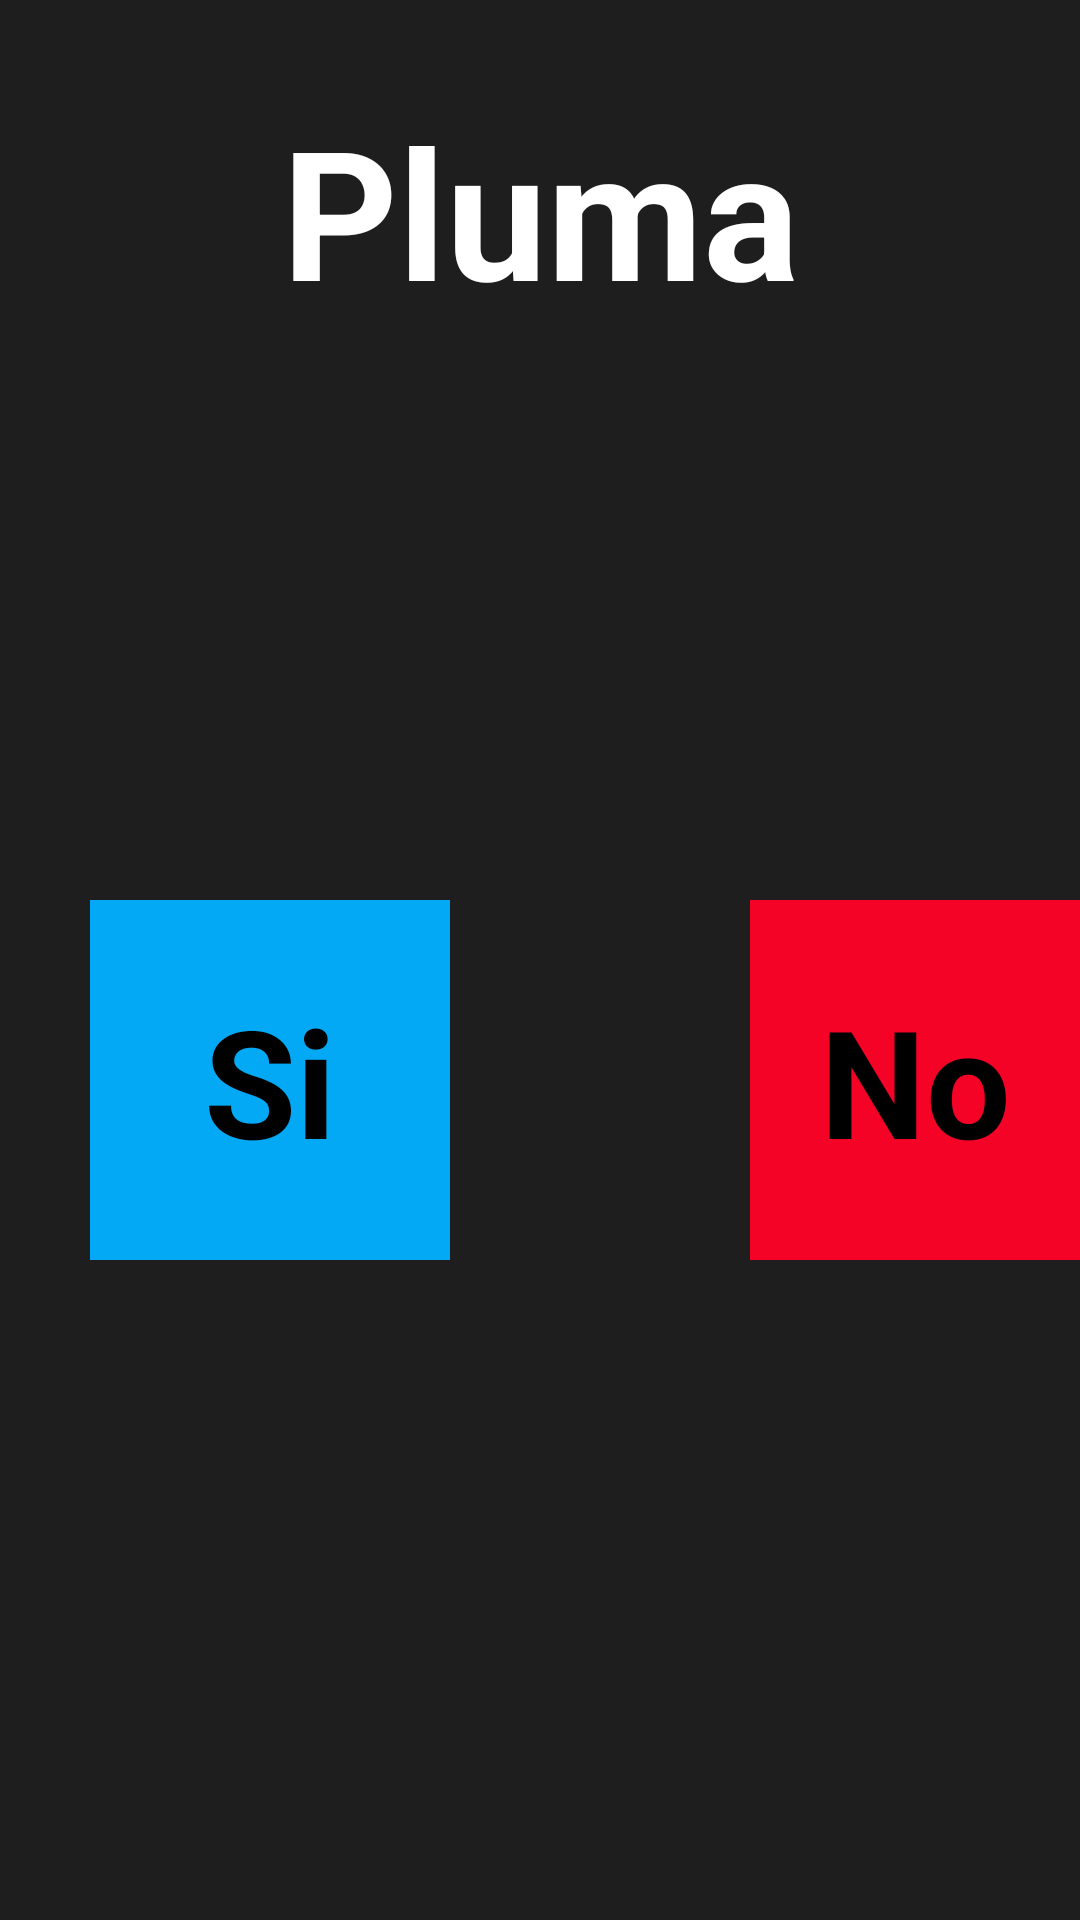

Android layout source for this screen:
<!-- AndroidManifest.xml: application theme Theme.ProyectoEstacionamiento -->
<!-- res/layout/activity_pluma.xml -->
<?xml version="1.0" encoding="utf-8"?>
<LinearLayout xmlns:android="http://schemas.android.com/apk/res/android"
    xmlns:app="http://schemas.android.com/apk/res-auto"
    xmlns:tools="http://schemas.android.com/tools"
    android:layout_width="match_parent"
    android:layout_height="match_parent"
    tools:context=".Pluma"
    android:background="#1E1E1E">

    <RelativeLayout
        android:layout_width="match_parent"
        android:layout_height="wrap_content">

        <TextView
            android:layout_width="match_parent"
            android:layout_height="wrap_content"
            android:text="Pluma"
            android:textSize="60dp"
            android:layout_marginTop="30dp"
            android:gravity="center"
            android:textStyle="bold"
            android:textColor="@color/white"/>


        <LinearLayout
            android:layout_marginLeft="30dp"
            android:id="@+id/btnSi"
            android:layout_width="120dp"
            android:layout_height="120dp"
            android:background="#03A9F4"
            android:layout_marginTop="300dp"
            >
            <TextView
                android:id="@+id/textSi"
                android:layout_width="match_parent"
                android:layout_height="wrap_content"
                android:gravity="center"
                android:layout_gravity="center"
                android:text="Si"
                android:textSize="50dp"
                android:hint="Si"
                android:textStyle="bold"
                android:textColor="@color/black"
                />
        </LinearLayout>

        <LinearLayout
            android:layout_marginLeft="250dp"
            android:id="@+id/btnNo"
            android:layout_width="120dp"
            android:layout_height="120dp"
            android:background="#F40327"
            android:layout_marginTop="300dp"
            android:orientation="horizontal">

            <TextView
                android:id="@+id/textNo"
                android:layout_width="match_parent"
                android:layout_height="wrap_content"
                android:gravity="center"
                android:layout_gravity="center"
                android:text="No"
                android:hint="No"
                android:textSize="50dp"
                android:textStyle="bold"
                android:textColor="@color/black"
                />


        </LinearLayout>






    </RelativeLayout>

</LinearLayout>
<!-- resources referenced by this layout -->
<resources>
  <color name="black">#FF000000</color>
  <color name="white">#FFFFFFFF</color>
  <style name="Theme.ProyectoEstacionamiento" parent="Base.Theme.ProyectoEstacionamiento" />
  <style name="Base.Theme.ProyectoEstacionamiento" parent="Theme.Material3.DayNight.NoActionBar">
          
          
      </style>
</resources>
